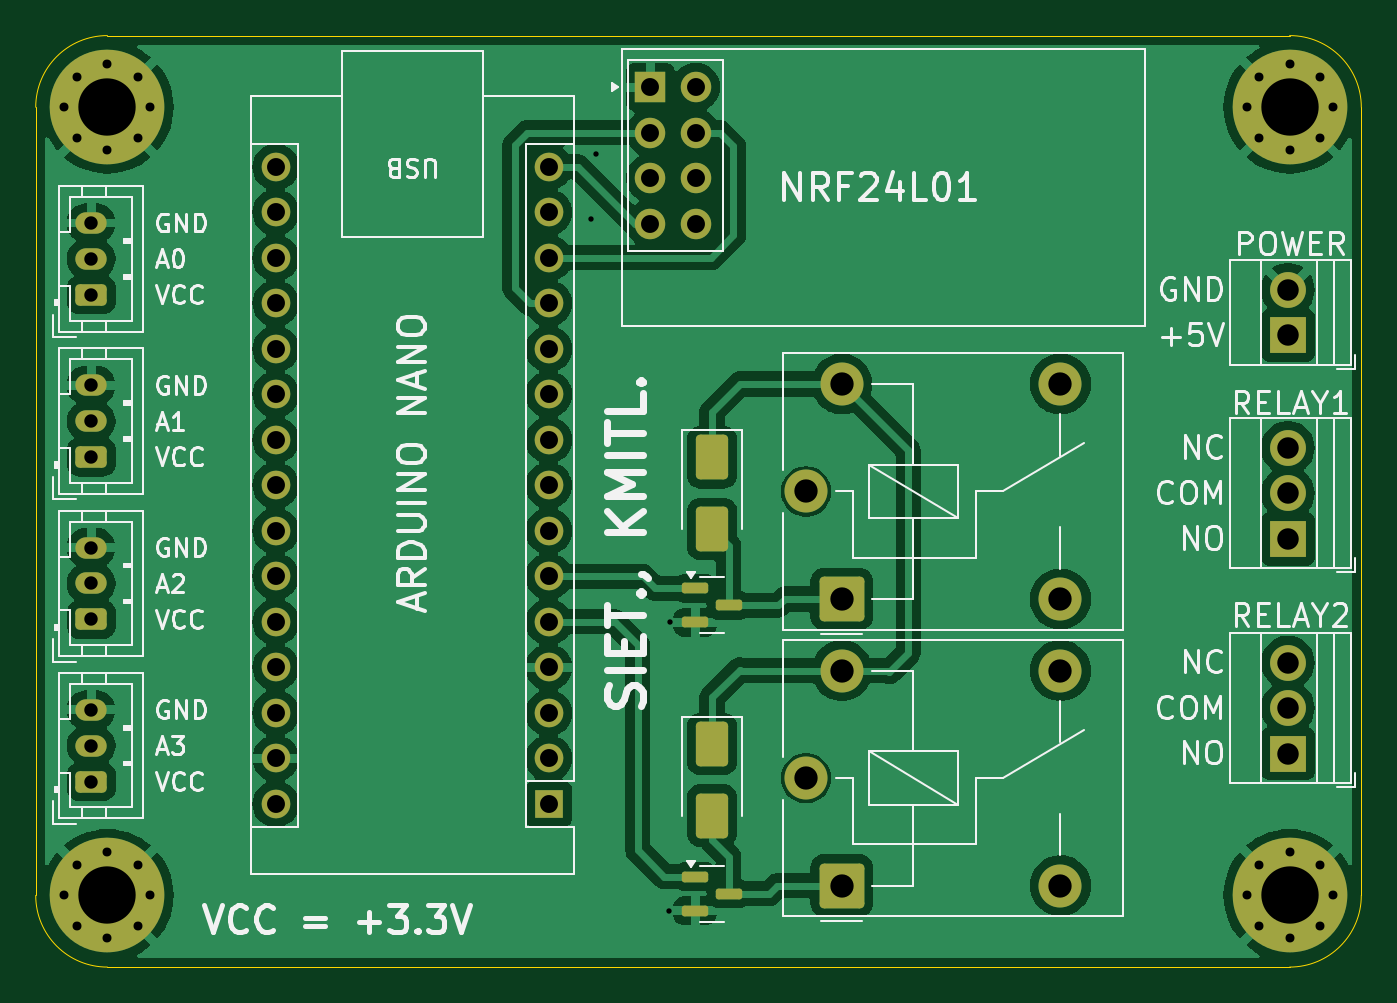
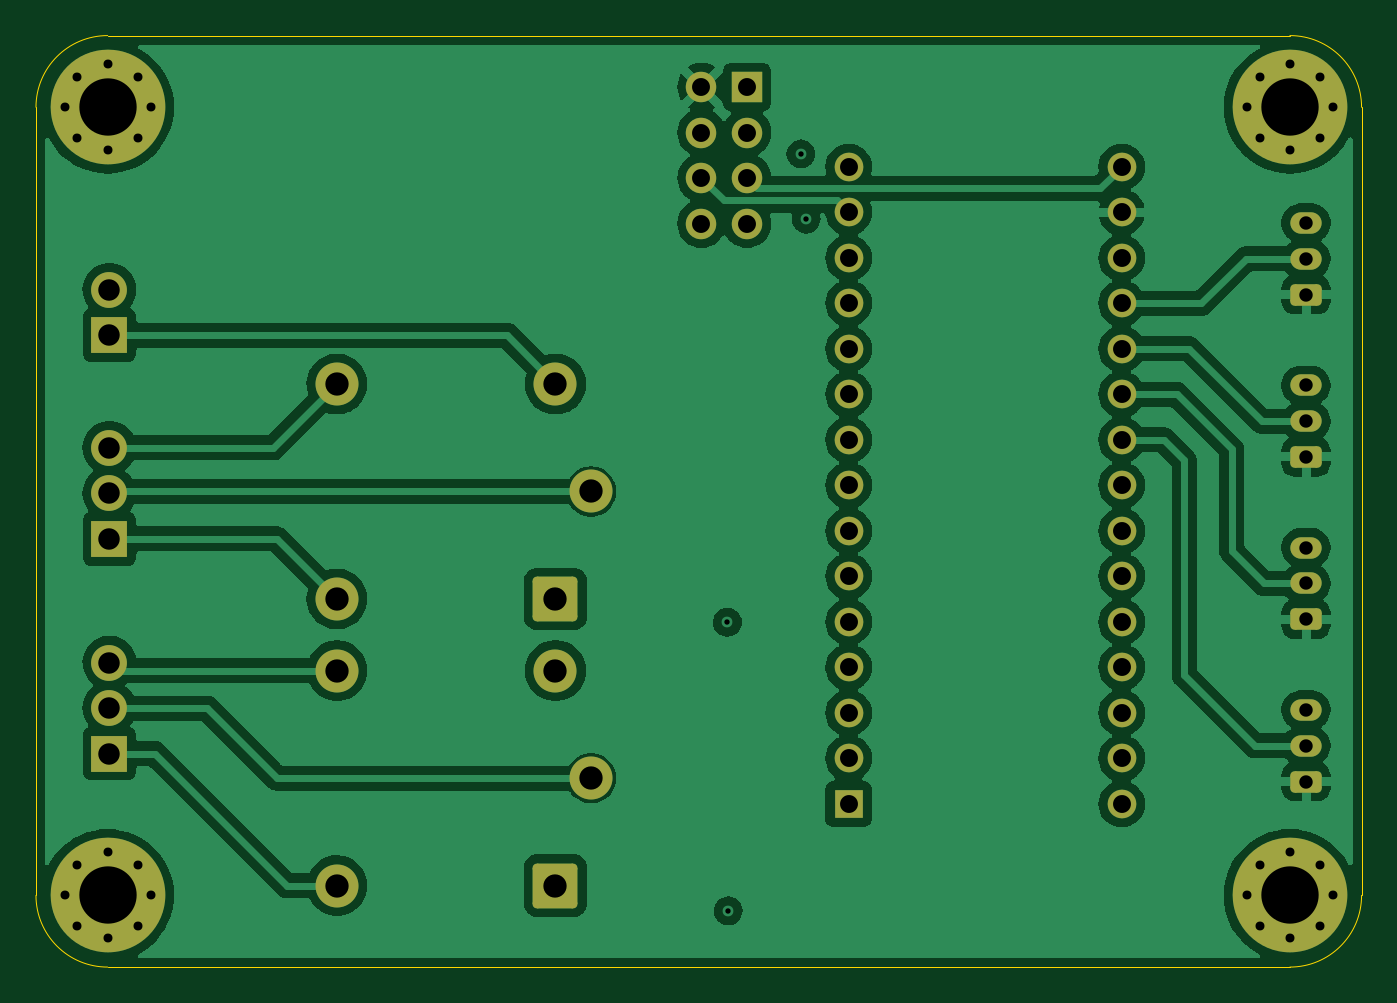
Circuit board: 13 layer files. Board 74.0 x 52.0 mm.
- bottom_copper: SmartFarmMySensors_ArduinoNano-CuBottom.gbr (109104 bytes)
- inner_copper: SmartFarmMySensors_ArduinoNano-CuIn1.gbr (97206 bytes)
- inner_copper: SmartFarmMySensors_ArduinoNano-CuIn2.gbr (103794 bytes)
- top_copper: SmartFarmMySensors_ArduinoNano-CuTop.gbr (115634 bytes)
- outline: SmartFarmMySensors_ArduinoNano-EdgeCuts.gbr (1005 bytes)
- bottom_mask: SmartFarmMySensors_ArduinoNano-MaskBottom.gbr (4483 bytes)
- top_mask: SmartFarmMySensors_ArduinoNano-MaskTop.gbr (5021 bytes)
- drill: SmartFarmMySensors_ArduinoNano-NPTH.drl (265 bytes)
- drill: SmartFarmMySensors_ArduinoNano-PTH.drl (2361 bytes)
- paste: SmartFarmMySensors_ArduinoNano-PasteBottom.gbr (473 bytes)
- paste: SmartFarmMySensors_ArduinoNano-PasteTop.gbr (1556 bytes)
- bottom_silk: SmartFarmMySensors_ArduinoNano-SilkBottom.gbr (4493 bytes)
- top_silk: SmartFarmMySensors_ArduinoNano-SilkTop.gbr (63346 bytes)

=== bottom_copper: SmartFarmMySensors_ArduinoNano-CuBottom.gbr (109104 bytes, source omitted) ===
=== inner_copper: SmartFarmMySensors_ArduinoNano-CuIn1.gbr (97206 bytes, source omitted) ===
=== inner_copper: SmartFarmMySensors_ArduinoNano-CuIn2.gbr (103794 bytes, source omitted) ===
=== top_copper: SmartFarmMySensors_ArduinoNano-CuTop.gbr (115634 bytes, source omitted) ===
=== outline: SmartFarmMySensors_ArduinoNano-EdgeCuts.gbr ===
%TF.GenerationSoftware,KiCad,Pcbnew,8.0.5*%
%TF.CreationDate,2025-02-12T03:45:18+07:00*%
%TF.ProjectId,SmartFarmMySensors_ArduinoNano,536d6172-7446-4617-926d-4d7953656e73,rev?*%
%TF.SameCoordinates,Original*%
%TF.FileFunction,Profile,NP*%
%FSLAX46Y46*%
G04 Gerber Fmt 4.6, Leading zero omitted, Abs format (unit mm)*
G04 Created by KiCad (PCBNEW 8.0.5) date 2025-02-12 03:45:18*
%MOMM*%
%LPD*%
G01*
G04 APERTURE LIST*
%TA.AperFunction,Profile*%
%ADD10C,0.050000*%
%TD*%
G04 APERTURE END LIST*
D10*
X108700000Y-51900000D02*
G75*
G02*
X112700000Y-47900000I4000000J0D01*
G01*
X182700000Y-51900000D02*
X182700000Y-95900000D01*
X112700000Y-99900000D02*
G75*
G02*
X108700000Y-95900000I0J4000000D01*
G01*
X108700000Y-95900000D02*
X108700000Y-51900000D01*
X178700000Y-99900000D02*
X112700000Y-99900000D01*
X178700000Y-47900000D02*
G75*
G02*
X182700000Y-51900000I0J-4000000D01*
G01*
X112700000Y-47900000D02*
X178700000Y-47900000D01*
X182700000Y-95900000D02*
G75*
G02*
X178700000Y-99900000I-4000000J0D01*
G01*
M02*

=== bottom_mask: SmartFarmMySensors_ArduinoNano-MaskBottom.gbr ===
%TF.GenerationSoftware,KiCad,Pcbnew,8.0.5*%
%TF.CreationDate,2025-02-12T03:45:18+07:00*%
%TF.ProjectId,SmartFarmMySensors_ArduinoNano,536d6172-7446-4617-926d-4d7953656e73,rev?*%
%TF.SameCoordinates,Original*%
%TF.FileFunction,Soldermask,Bot*%
%TF.FilePolarity,Negative*%
%FSLAX46Y46*%
G04 Gerber Fmt 4.6, Leading zero omitted, Abs format (unit mm)*
G04 Created by KiCad (PCBNEW 8.0.5) date 2025-02-12 03:45:18*
%MOMM*%
%LPD*%
G01*
G04 APERTURE LIST*
G04 Aperture macros list*
%AMRoundRect*
0 Rectangle with rounded corners*
0 $1 Rounding radius*
0 $2 $3 $4 $5 $6 $7 $8 $9 X,Y pos of 4 corners*
0 Add a 4 corners polygon primitive as box body*
4,1,4,$2,$3,$4,$5,$6,$7,$8,$9,$2,$3,0*
0 Add four circle primitives for the rounded corners*
1,1,$1+$1,$2,$3*
1,1,$1+$1,$4,$5*
1,1,$1+$1,$6,$7*
1,1,$1+$1,$8,$9*
0 Add four rect primitives between the rounded corners*
20,1,$1+$1,$2,$3,$4,$5,0*
20,1,$1+$1,$4,$5,$6,$7,0*
20,1,$1+$1,$6,$7,$8,$9,0*
20,1,$1+$1,$8,$9,$2,$3,0*%
G04 Aperture macros list end*
%ADD10R,1.700000X1.700000*%
%ADD11C,1.700000*%
%ADD12C,2.400000*%
%ADD13RoundRect,0.250000X1.000000X-1.000000X1.000000X1.000000X-1.000000X1.000000X-1.000000X-1.000000X0*%
%ADD14R,2.000000X2.000000*%
%ADD15C,2.000000*%
%ADD16RoundRect,0.250000X0.625000X-0.350000X0.625000X0.350000X-0.625000X0.350000X-0.625000X-0.350000X0*%
%ADD17O,1.750000X1.200000*%
%ADD18C,0.800000*%
%ADD19C,6.400000*%
%ADD20R,1.600000X1.600000*%
%ADD21O,1.600000X1.600000*%
G04 APERTURE END LIST*
D10*
%TO.C,U1*%
X143010500Y-50775000D03*
D11*
X145550500Y-50775000D03*
X143010500Y-53315000D03*
X145550500Y-53315000D03*
X143010500Y-55855000D03*
X145550500Y-55855000D03*
X143010500Y-58395000D03*
X145550500Y-58395000D03*
%TD*%
D12*
%TO.C,K2*%
X151700000Y-89350000D03*
X165900000Y-83350000D03*
X165900000Y-95350000D03*
D13*
X153700000Y-95350000D03*
D12*
X153700000Y-83350000D03*
%TD*%
%TO.C,K1*%
X151700000Y-73350000D03*
X165900000Y-67350000D03*
X165900000Y-79350000D03*
D13*
X153700000Y-79350000D03*
D12*
X153700000Y-67350000D03*
%TD*%
D14*
%TO.C,J7*%
X178600000Y-64625000D03*
D15*
X178600000Y-62085000D03*
%TD*%
D14*
%TO.C,J6*%
X178600000Y-87980000D03*
D15*
X178600000Y-85440000D03*
X178600000Y-82900000D03*
%TD*%
D14*
%TO.C,J5*%
X178600000Y-75990000D03*
D15*
X178600000Y-73450000D03*
X178600000Y-70910000D03*
%TD*%
D16*
%TO.C,J4*%
X111800000Y-89540588D03*
D17*
X111800000Y-87540588D03*
X111800000Y-85540588D03*
%TD*%
D16*
%TO.C,J3*%
X111800000Y-80481177D03*
D17*
X111800000Y-78481177D03*
X111800000Y-76481177D03*
%TD*%
D16*
%TO.C,J2*%
X111800000Y-71421766D03*
D17*
X111800000Y-69421766D03*
X111800000Y-67421766D03*
%TD*%
D16*
%TO.C,J1*%
X111800000Y-62362355D03*
D17*
X111800000Y-60362355D03*
X111800000Y-58362355D03*
%TD*%
D18*
%TO.C,H4*%
X176300000Y-51900000D03*
X177002944Y-50202944D03*
X177002944Y-53597056D03*
X178700000Y-49500000D03*
D19*
X178700000Y-51900000D03*
D18*
X178700000Y-54300000D03*
X180397056Y-50202944D03*
X180397056Y-53597056D03*
X181100000Y-51900000D03*
%TD*%
%TO.C,H3*%
X176300000Y-95900000D03*
X177002944Y-94202944D03*
X177002944Y-97597056D03*
X178700000Y-93500000D03*
D19*
X178700000Y-95900000D03*
D18*
X178700000Y-98300000D03*
X180397056Y-94202944D03*
X180397056Y-97597056D03*
X181100000Y-95900000D03*
%TD*%
%TO.C,H2*%
X110300000Y-95900000D03*
X111002944Y-94202944D03*
X111002944Y-97597056D03*
X112700000Y-93500000D03*
D19*
X112700000Y-95900000D03*
D18*
X112700000Y-98300000D03*
X114397056Y-94202944D03*
X114397056Y-97597056D03*
X115100000Y-95900000D03*
%TD*%
%TO.C,H1*%
X110300000Y-51900000D03*
X111002944Y-50202944D03*
X111002944Y-53597056D03*
X112700000Y-49500000D03*
D19*
X112700000Y-51900000D03*
D18*
X112700000Y-54300000D03*
X114397056Y-50202944D03*
X114397056Y-53597056D03*
X115100000Y-51900000D03*
%TD*%
D20*
%TO.C,A1*%
X137338500Y-90790000D03*
D21*
X137338500Y-88250000D03*
X137338500Y-85710000D03*
X137338500Y-83170000D03*
X137338500Y-80630000D03*
X137338500Y-78090000D03*
X137338500Y-75550000D03*
X137338500Y-73010000D03*
X137338500Y-70470000D03*
X137338500Y-67930000D03*
X137338500Y-65390000D03*
X137338500Y-62850000D03*
X137338500Y-60310000D03*
X137338500Y-57770000D03*
X137338500Y-55230000D03*
X122098500Y-55230000D03*
X122098500Y-57770000D03*
X122098500Y-60310000D03*
X122098500Y-62850000D03*
X122098500Y-65390000D03*
X122098500Y-67930000D03*
X122098500Y-70470000D03*
X122098500Y-73010000D03*
X122098500Y-75550000D03*
X122098500Y-78090000D03*
X122098500Y-80630000D03*
X122098500Y-83170000D03*
X122098500Y-85710000D03*
X122098500Y-88250000D03*
X122098500Y-90790000D03*
%TD*%
M02*

=== top_mask: SmartFarmMySensors_ArduinoNano-MaskTop.gbr ===
%TF.GenerationSoftware,KiCad,Pcbnew,8.0.5*%
%TF.CreationDate,2025-02-12T03:45:18+07:00*%
%TF.ProjectId,SmartFarmMySensors_ArduinoNano,536d6172-7446-4617-926d-4d7953656e73,rev?*%
%TF.SameCoordinates,Original*%
%TF.FileFunction,Soldermask,Top*%
%TF.FilePolarity,Negative*%
%FSLAX46Y46*%
G04 Gerber Fmt 4.6, Leading zero omitted, Abs format (unit mm)*
G04 Created by KiCad (PCBNEW 8.0.5) date 2025-02-12 03:45:18*
%MOMM*%
%LPD*%
G01*
G04 APERTURE LIST*
G04 Aperture macros list*
%AMRoundRect*
0 Rectangle with rounded corners*
0 $1 Rounding radius*
0 $2 $3 $4 $5 $6 $7 $8 $9 X,Y pos of 4 corners*
0 Add a 4 corners polygon primitive as box body*
4,1,4,$2,$3,$4,$5,$6,$7,$8,$9,$2,$3,0*
0 Add four circle primitives for the rounded corners*
1,1,$1+$1,$2,$3*
1,1,$1+$1,$4,$5*
1,1,$1+$1,$6,$7*
1,1,$1+$1,$8,$9*
0 Add four rect primitives between the rounded corners*
20,1,$1+$1,$2,$3,$4,$5,0*
20,1,$1+$1,$4,$5,$6,$7,0*
20,1,$1+$1,$6,$7,$8,$9,0*
20,1,$1+$1,$8,$9,$2,$3,0*%
G04 Aperture macros list end*
%ADD10R,1.700000X1.700000*%
%ADD11C,1.700000*%
%ADD12RoundRect,0.150000X-0.587500X-0.150000X0.587500X-0.150000X0.587500X0.150000X-0.587500X0.150000X0*%
%ADD13C,2.400000*%
%ADD14RoundRect,0.250000X1.000000X-1.000000X1.000000X1.000000X-1.000000X1.000000X-1.000000X-1.000000X0*%
%ADD15R,2.000000X2.000000*%
%ADD16C,2.000000*%
%ADD17RoundRect,0.250000X0.625000X-0.350000X0.625000X0.350000X-0.625000X0.350000X-0.625000X-0.350000X0*%
%ADD18O,1.750000X1.200000*%
%ADD19C,0.800000*%
%ADD20C,6.400000*%
%ADD21RoundRect,0.250000X-0.650000X1.000000X-0.650000X-1.000000X0.650000X-1.000000X0.650000X1.000000X0*%
%ADD22R,1.600000X1.600000*%
%ADD23O,1.600000X1.600000*%
G04 APERTURE END LIST*
D10*
%TO.C,U1*%
X143010500Y-50775000D03*
D11*
X145550500Y-50775000D03*
X143010500Y-53315000D03*
X145550500Y-53315000D03*
X143010500Y-55855000D03*
X145550500Y-55855000D03*
X143010500Y-58395000D03*
X145550500Y-58395000D03*
%TD*%
D12*
%TO.C,Q2*%
X145512500Y-94850000D03*
X145512500Y-96750000D03*
X147387500Y-95800000D03*
%TD*%
%TO.C,Q1*%
X145512500Y-78750000D03*
X145512500Y-80650000D03*
X147387500Y-79700000D03*
%TD*%
D13*
%TO.C,K2*%
X151700000Y-89350000D03*
X165900000Y-83350000D03*
X165900000Y-95350000D03*
D14*
X153700000Y-95350000D03*
D13*
X153700000Y-83350000D03*
%TD*%
%TO.C,K1*%
X151700000Y-73350000D03*
X165900000Y-67350000D03*
X165900000Y-79350000D03*
D14*
X153700000Y-79350000D03*
D13*
X153700000Y-67350000D03*
%TD*%
D15*
%TO.C,J7*%
X178600000Y-64625000D03*
D16*
X178600000Y-62085000D03*
%TD*%
D15*
%TO.C,J6*%
X178600000Y-87980000D03*
D16*
X178600000Y-85440000D03*
X178600000Y-82900000D03*
%TD*%
D15*
%TO.C,J5*%
X178600000Y-75990000D03*
D16*
X178600000Y-73450000D03*
X178600000Y-70910000D03*
%TD*%
D17*
%TO.C,J4*%
X111800000Y-89540588D03*
D18*
X111800000Y-87540588D03*
X111800000Y-85540588D03*
%TD*%
D17*
%TO.C,J3*%
X111800000Y-80481177D03*
D18*
X111800000Y-78481177D03*
X111800000Y-76481177D03*
%TD*%
D17*
%TO.C,J2*%
X111800000Y-71421766D03*
D18*
X111800000Y-69421766D03*
X111800000Y-67421766D03*
%TD*%
D17*
%TO.C,J1*%
X111800000Y-62362355D03*
D18*
X111800000Y-60362355D03*
X111800000Y-58362355D03*
%TD*%
D19*
%TO.C,H4*%
X176300000Y-51900000D03*
X177002944Y-50202944D03*
X177002944Y-53597056D03*
X178700000Y-49500000D03*
D20*
X178700000Y-51900000D03*
D19*
X178700000Y-54300000D03*
X180397056Y-50202944D03*
X180397056Y-53597056D03*
X181100000Y-51900000D03*
%TD*%
%TO.C,H3*%
X176300000Y-95900000D03*
X177002944Y-94202944D03*
X177002944Y-97597056D03*
X178700000Y-93500000D03*
D20*
X178700000Y-95900000D03*
D19*
X178700000Y-98300000D03*
X180397056Y-94202944D03*
X180397056Y-97597056D03*
X181100000Y-95900000D03*
%TD*%
%TO.C,H2*%
X110300000Y-95900000D03*
X111002944Y-94202944D03*
X111002944Y-97597056D03*
X112700000Y-93500000D03*
D20*
X112700000Y-95900000D03*
D19*
X112700000Y-98300000D03*
X114397056Y-94202944D03*
X114397056Y-97597056D03*
X115100000Y-95900000D03*
%TD*%
%TO.C,H1*%
X110300000Y-51900000D03*
X111002944Y-50202944D03*
X111002944Y-53597056D03*
X112700000Y-49500000D03*
D20*
X112700000Y-51900000D03*
D19*
X112700000Y-54300000D03*
X114397056Y-50202944D03*
X114397056Y-53597056D03*
X115100000Y-51900000D03*
%TD*%
D21*
%TO.C,D2*%
X146450000Y-87440000D03*
X146450000Y-91440000D03*
%TD*%
%TO.C,D1*%
X146450000Y-71440000D03*
X146450000Y-75440000D03*
%TD*%
D22*
%TO.C,A1*%
X137338500Y-90790000D03*
D23*
X137338500Y-88250000D03*
X137338500Y-85710000D03*
X137338500Y-83170000D03*
X137338500Y-80630000D03*
X137338500Y-78090000D03*
X137338500Y-75550000D03*
X137338500Y-73010000D03*
X137338500Y-70470000D03*
X137338500Y-67930000D03*
X137338500Y-65390000D03*
X137338500Y-62850000D03*
X137338500Y-60310000D03*
X137338500Y-57770000D03*
X137338500Y-55230000D03*
X122098500Y-55230000D03*
X122098500Y-57770000D03*
X122098500Y-60310000D03*
X122098500Y-62850000D03*
X122098500Y-65390000D03*
X122098500Y-67930000D03*
X122098500Y-70470000D03*
X122098500Y-73010000D03*
X122098500Y-75550000D03*
X122098500Y-78090000D03*
X122098500Y-80630000D03*
X122098500Y-83170000D03*
X122098500Y-85710000D03*
X122098500Y-88250000D03*
X122098500Y-90790000D03*
%TD*%
M02*

=== drill: SmartFarmMySensors_ArduinoNano-NPTH.drl ===
M48
; DRILL file {KiCad 8.0.5} date 2025-02-12T03:45:18+0700
; FORMAT={-:-/ absolute / inch / decimal}
; #@! TF.CreationDate,2025-02-12T03:45:18+07:00
; #@! TF.GenerationSoftware,Kicad,Pcbnew,8.0.5
; #@! TF.FileFunction,NonPlated,1,4,NPTH
FMAT,2
INCH
%
G90
G05
M30

=== drill: SmartFarmMySensors_ArduinoNano-PTH.drl ===
M48
; DRILL file {KiCad 8.0.5} date 2025-02-12T03:45:18+0700
; FORMAT={-:-/ absolute / inch / decimal}
; #@! TF.CreationDate,2025-02-12T03:45:18+07:00
; #@! TF.GenerationSoftware,Kicad,Pcbnew,8.0.5
; #@! TF.FileFunction,Plated,1,4,PTH
FMAT,2
INCH
; #@! TA.AperFunction,Plated,PTH,ViaDrill
T1C0.0118
; #@! TA.AperFunction,Plated,PTH,ComponentDrill
T2C0.0197
; #@! TA.AperFunction,Plated,PTH,ComponentDrill
T3C0.0295
; #@! TA.AperFunction,Plated,PTH,ComponentDrill
T4C0.0394
; #@! TA.AperFunction,Plated,PTH,ComponentDrill
T5C0.0472
; #@! TA.AperFunction,Plated,PTH,ComponentDrill
T6C0.0512
; #@! TA.AperFunction,Plated,PTH,ComponentDrill
T7C0.1260
%
G90
G05
T1
X5.5Y-2.2894
X5.5118Y-2.1457
X5.6713Y-3.8091
X5.6732Y-3.1752
T2
X4.3425Y-2.0433
X4.3425Y-3.7756
X4.3702Y-1.9765
X4.3702Y-2.1101
X4.3702Y-3.7088
X4.3702Y-3.8424
X4.437Y-1.9488
X4.437Y-2.1378
X4.437Y-3.6811
X4.437Y-3.8701
X4.5038Y-1.9765
X4.5038Y-2.1101
X4.5038Y-3.7088
X4.5038Y-3.8424
X4.5315Y-2.0433
X4.5315Y-3.7756
X6.9409Y-2.0433
X6.9409Y-3.7756
X6.9686Y-1.9765
X6.9686Y-2.1101
X6.9686Y-3.7088
X6.9686Y-3.8424
X7.0354Y-1.9488
X7.0354Y-2.1378
X7.0354Y-3.6811
X7.0354Y-3.8701
X7.1022Y-1.9765
X7.1022Y-2.1101
X7.1022Y-3.7088
X7.1022Y-3.8424
X7.1299Y-2.0433
X7.1299Y-3.7756
T3
X4.4016Y-2.2977
X4.4016Y-2.3765
X4.4016Y-2.4552
X4.4016Y-2.6544
X4.4016Y-2.7331
X4.4016Y-2.8119
X4.4016Y-3.0111
X4.4016Y-3.0898
X4.4016Y-3.1686
X4.4016Y-3.3677
X4.4016Y-3.4465
X4.4016Y-3.5252
T4
X4.807Y-2.1744
X4.807Y-2.2744
X4.807Y-2.3744
X4.807Y-2.4744
X4.807Y-2.5744
X4.807Y-2.6744
X4.807Y-2.7744
X4.807Y-2.8744
X4.807Y-2.9744
X4.807Y-3.0744
X4.807Y-3.1744
X4.807Y-3.2744
X4.807Y-3.3744
X4.807Y-3.4744
X4.807Y-3.5744
X5.407Y-2.1744
X5.407Y-2.2744
X5.407Y-2.3744
X5.407Y-2.4744
X5.407Y-2.5744
X5.407Y-2.6744
X5.407Y-2.7744
X5.407Y-2.8744
X5.407Y-2.9744
X5.407Y-3.0744
X5.407Y-3.1744
X5.407Y-3.2744
X5.407Y-3.3744
X5.407Y-3.4744
X5.407Y-3.5744
X5.6303Y-1.999
X5.6303Y-2.099
X5.6303Y-2.199
X5.6303Y-2.299
X5.7303Y-1.999
X5.7303Y-2.099
X5.7303Y-2.199
X5.7303Y-2.299
T5
X7.0315Y-2.4443
X7.0315Y-2.5443
X7.0315Y-2.7917
X7.0315Y-2.8917
X7.0315Y-2.9917
X7.0315Y-3.2638
X7.0315Y-3.3638
X7.0315Y-3.4638
T6
X5.9724Y-2.8878
X5.9724Y-3.5177
X6.0512Y-2.6516
X6.0512Y-3.124
X6.0512Y-3.2815
X6.0512Y-3.7539
X6.5315Y-2.6516
X6.5315Y-3.124
X6.5315Y-3.2815
X6.5315Y-3.7539
T7
X4.437Y-2.0433
X4.437Y-3.7756
X7.0354Y-2.0433
X7.0354Y-3.7756
M30

=== paste: SmartFarmMySensors_ArduinoNano-PasteBottom.gbr ===
%TF.GenerationSoftware,KiCad,Pcbnew,8.0.5*%
%TF.CreationDate,2025-02-12T03:45:18+07:00*%
%TF.ProjectId,SmartFarmMySensors_ArduinoNano,536d6172-7446-4617-926d-4d7953656e73,rev?*%
%TF.SameCoordinates,Original*%
%TF.FileFunction,Paste,Bot*%
%TF.FilePolarity,Positive*%
%FSLAX46Y46*%
G04 Gerber Fmt 4.6, Leading zero omitted, Abs format (unit mm)*
G04 Created by KiCad (PCBNEW 8.0.5) date 2025-02-12 03:45:18*
%MOMM*%
%LPD*%
G01*
G04 APERTURE LIST*
G04 APERTURE END LIST*
M02*

=== paste: SmartFarmMySensors_ArduinoNano-PasteTop.gbr (1556 bytes, source withheld) ===
=== bottom_silk: SmartFarmMySensors_ArduinoNano-SilkBottom.gbr ===
%TF.GenerationSoftware,KiCad,Pcbnew,8.0.5*%
%TF.CreationDate,2025-02-12T03:45:18+07:00*%
%TF.ProjectId,SmartFarmMySensors_ArduinoNano,536d6172-7446-4617-926d-4d7953656e73,rev?*%
%TF.SameCoordinates,Original*%
%TF.FileFunction,Legend,Bot*%
%TF.FilePolarity,Positive*%
%FSLAX46Y46*%
G04 Gerber Fmt 4.6, Leading zero omitted, Abs format (unit mm)*
G04 Created by KiCad (PCBNEW 8.0.5) date 2025-02-12 03:45:18*
%MOMM*%
%LPD*%
G01*
G04 APERTURE LIST*
G04 Aperture macros list*
%AMRoundRect*
0 Rectangle with rounded corners*
0 $1 Rounding radius*
0 $2 $3 $4 $5 $6 $7 $8 $9 X,Y pos of 4 corners*
0 Add a 4 corners polygon primitive as box body*
4,1,4,$2,$3,$4,$5,$6,$7,$8,$9,$2,$3,0*
0 Add four circle primitives for the rounded corners*
1,1,$1+$1,$2,$3*
1,1,$1+$1,$4,$5*
1,1,$1+$1,$6,$7*
1,1,$1+$1,$8,$9*
0 Add four rect primitives between the rounded corners*
20,1,$1+$1,$2,$3,$4,$5,0*
20,1,$1+$1,$4,$5,$6,$7,0*
20,1,$1+$1,$6,$7,$8,$9,0*
20,1,$1+$1,$8,$9,$2,$3,0*%
G04 Aperture macros list end*
%ADD10R,1.700000X1.700000*%
%ADD11C,1.700000*%
%ADD12C,2.400000*%
%ADD13RoundRect,0.250000X1.000000X-1.000000X1.000000X1.000000X-1.000000X1.000000X-1.000000X-1.000000X0*%
%ADD14R,2.000000X2.000000*%
%ADD15C,2.000000*%
%ADD16RoundRect,0.250000X0.625000X-0.350000X0.625000X0.350000X-0.625000X0.350000X-0.625000X-0.350000X0*%
%ADD17O,1.750000X1.200000*%
%ADD18C,0.800000*%
%ADD19C,6.400000*%
%ADD20R,1.600000X1.600000*%
%ADD21O,1.600000X1.600000*%
G04 APERTURE END LIST*
%LPC*%
D10*
%TO.C,U1*%
X143010500Y-50775000D03*
D11*
X145550500Y-50775000D03*
X143010500Y-53315000D03*
X145550500Y-53315000D03*
X143010500Y-55855000D03*
X145550500Y-55855000D03*
X143010500Y-58395000D03*
X145550500Y-58395000D03*
%TD*%
D12*
%TO.C,K2*%
X151700000Y-89350000D03*
X165900000Y-83350000D03*
X165900000Y-95350000D03*
D13*
X153700000Y-95350000D03*
D12*
X153700000Y-83350000D03*
%TD*%
%TO.C,K1*%
X151700000Y-73350000D03*
X165900000Y-67350000D03*
X165900000Y-79350000D03*
D13*
X153700000Y-79350000D03*
D12*
X153700000Y-67350000D03*
%TD*%
D14*
%TO.C,J7*%
X178600000Y-64625000D03*
D15*
X178600000Y-62085000D03*
%TD*%
D14*
%TO.C,J6*%
X178600000Y-87980000D03*
D15*
X178600000Y-85440000D03*
X178600000Y-82900000D03*
%TD*%
D14*
%TO.C,J5*%
X178600000Y-75990000D03*
D15*
X178600000Y-73450000D03*
X178600000Y-70910000D03*
%TD*%
D16*
%TO.C,J4*%
X111800000Y-89540588D03*
D17*
X111800000Y-87540588D03*
X111800000Y-85540588D03*
%TD*%
D16*
%TO.C,J3*%
X111800000Y-80481177D03*
D17*
X111800000Y-78481177D03*
X111800000Y-76481177D03*
%TD*%
D16*
%TO.C,J2*%
X111800000Y-71421766D03*
D17*
X111800000Y-69421766D03*
X111800000Y-67421766D03*
%TD*%
D16*
%TO.C,J1*%
X111800000Y-62362355D03*
D17*
X111800000Y-60362355D03*
X111800000Y-58362355D03*
%TD*%
D18*
%TO.C,H4*%
X176300000Y-51900000D03*
X177002944Y-50202944D03*
X177002944Y-53597056D03*
X178700000Y-49500000D03*
D19*
X178700000Y-51900000D03*
D18*
X178700000Y-54300000D03*
X180397056Y-50202944D03*
X180397056Y-53597056D03*
X181100000Y-51900000D03*
%TD*%
%TO.C,H3*%
X176300000Y-95900000D03*
X177002944Y-94202944D03*
X177002944Y-97597056D03*
X178700000Y-93500000D03*
D19*
X178700000Y-95900000D03*
D18*
X178700000Y-98300000D03*
X180397056Y-94202944D03*
X180397056Y-97597056D03*
X181100000Y-95900000D03*
%TD*%
%TO.C,H2*%
X110300000Y-95900000D03*
X111002944Y-94202944D03*
X111002944Y-97597056D03*
X112700000Y-93500000D03*
D19*
X112700000Y-95900000D03*
D18*
X112700000Y-98300000D03*
X114397056Y-94202944D03*
X114397056Y-97597056D03*
X115100000Y-95900000D03*
%TD*%
%TO.C,H1*%
X110300000Y-51900000D03*
X111002944Y-50202944D03*
X111002944Y-53597056D03*
X112700000Y-49500000D03*
D19*
X112700000Y-51900000D03*
D18*
X112700000Y-54300000D03*
X114397056Y-50202944D03*
X114397056Y-53597056D03*
X115100000Y-51900000D03*
%TD*%
D20*
%TO.C,A1*%
X137338500Y-90790000D03*
D21*
X137338500Y-88250000D03*
X137338500Y-85710000D03*
X137338500Y-83170000D03*
X137338500Y-80630000D03*
X137338500Y-78090000D03*
X137338500Y-75550000D03*
X137338500Y-73010000D03*
X137338500Y-70470000D03*
X137338500Y-67930000D03*
X137338500Y-65390000D03*
X137338500Y-62850000D03*
X137338500Y-60310000D03*
X137338500Y-57770000D03*
X137338500Y-55230000D03*
X122098500Y-55230000D03*
X122098500Y-57770000D03*
X122098500Y-60310000D03*
X122098500Y-62850000D03*
X122098500Y-65390000D03*
X122098500Y-67930000D03*
X122098500Y-70470000D03*
X122098500Y-73010000D03*
X122098500Y-75550000D03*
X122098500Y-78090000D03*
X122098500Y-80630000D03*
X122098500Y-83170000D03*
X122098500Y-85710000D03*
X122098500Y-88250000D03*
X122098500Y-90790000D03*
%TD*%
%LPD*%
M02*

=== top_silk: SmartFarmMySensors_ArduinoNano-SilkTop.gbr (63346 bytes, source omitted) ===
